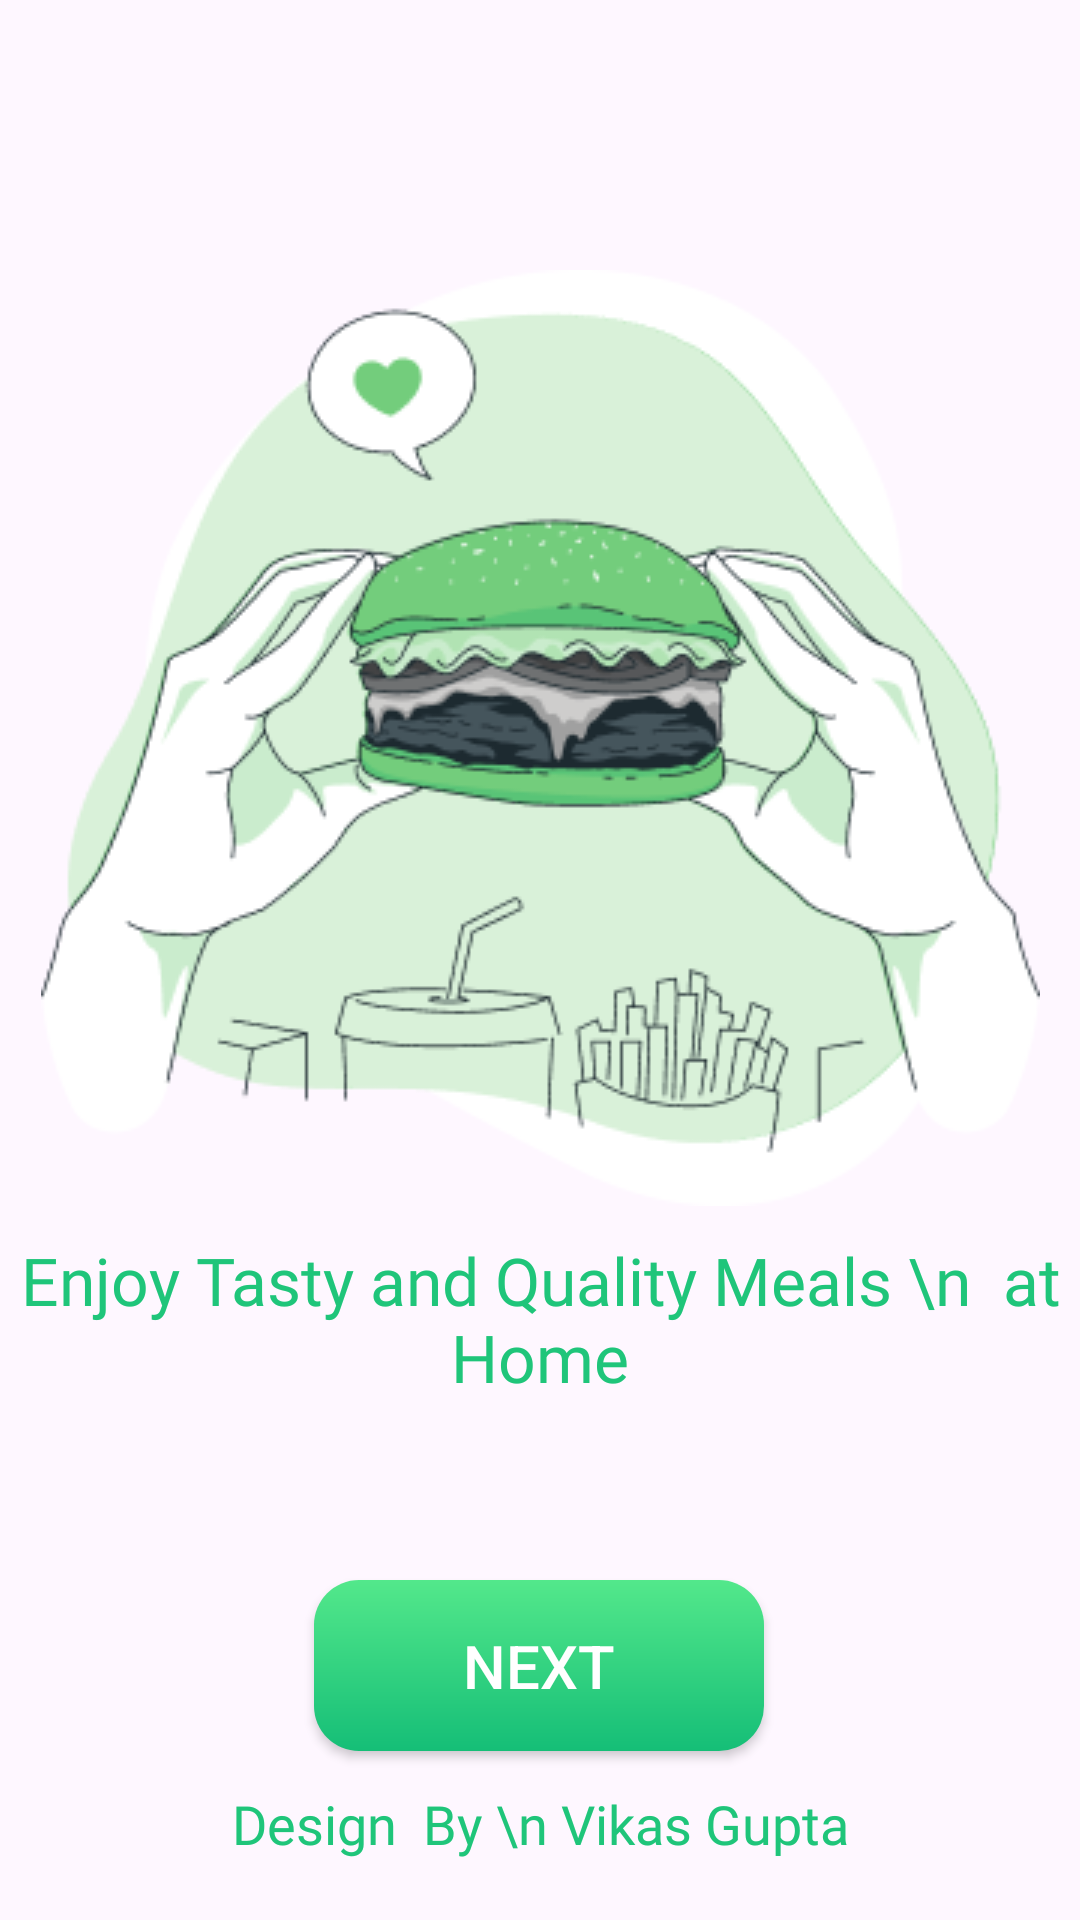

This screen was rendered from an Android layout file. Write that file and the resources it references.
<!-- AndroidManifest.xml: application theme Theme.YourFood -->
<!-- res/layout/activity_start_screen.xml -->
<?xml version="1.0" encoding="utf-8"?>
<androidx.constraintlayout.widget.ConstraintLayout
    xmlns:android="http://schemas.android.com/apk/res/android"
    xmlns:app="http://schemas.android.com/apk/res-auto"
    xmlns:tools="http://schemas.android.com/tools"
    android:layout_width="match_parent"
    android:layout_height="match_parent"
    tools:context=".splashScreen.StartScreen">

    <ImageView
        android:id="@+id/imageView2"
        android:layout_width="wrap_content"
        android:layout_height="wrap_content"
        android:layout_marginTop="90sp"
        app:layout_constraintEnd_toEndOf="parent"
        app:layout_constraintStart_toStartOf="parent"
        app:layout_constraintTop_toTopOf="parent"
        app:srcCompat="@drawable/backkground" />

    <TextView
        android:id="@+id/textView3"
        android:layout_width="wrap_content"
        android:layout_height="wrap_content"
        android:layout_marginTop="10dp"
        android:text="Enjoy Tasty and Quality Meals \n  at Home"
        android:fontFamily="@font/yeon_sung"
        android:textAlignment="center"
        android:textColor="@color/green"
        android:textSize="22sp"
        app:layout_constraintEnd_toEndOf="parent"
        app:layout_constraintStart_toStartOf="parent"
        app:layout_constraintTop_toBottomOf="@id/imageView2" />

    <androidx.appcompat.widget.AppCompatButton
        android:id="@+id/nextButton"
        android:layout_width="150dp"
        android:layout_height="57dp"
        android:layout_marginTop="84dp"
        android:background="@drawable/greenbuttongradient"
        android:text="Next"
        android:textColor="@color/white"
        android:textSize="20sp"
        app:layout_constraintBottom_toTopOf="@+id/textView4"
        app:layout_constraintEnd_toEndOf="parent"
        app:layout_constraintHorizontal_bias="0.498"
        app:layout_constraintStart_toStartOf="parent"
        android:layout_marginBottom="12sp"
        />

    <TextView
        android:id="@+id/textView4"
        android:layout_width="wrap_content"
        android:layout_height="wrap_content"
        android:layout_marginBottom="20sp"
        android:fontFamily="@font/yeon_sung"
        android:text="Design  By \n Vikas Gupta"
        android:textAlignment="center"
        android:textColor="@color/green"
        android:textSize="18sp"
        app:layout_constraintBottom_toBottomOf="parent"
        app:layout_constraintEnd_toEndOf="parent"
        app:layout_constraintStart_toStartOf="parent" />
</androidx.constraintlayout.widget.ConstraintLayout>
<!-- resources referenced by this layout -->
<resources>
  <color name="green">#1FC57A</color>
  <color name="white">#FFFFFFFF</color>
  <!-- drawable backkground: png bitmap (drawable, 40629 bytes) -->
  <!-- drawable greenbuttongradient (drawable) -->
  <?xml version="1.0" encoding="utf-8"?>
  <shape xmlns:android="http://schemas.android.com/apk/res/android">
      <gradient android:angle="-45"
          android:startColor="#53E88B"
          android:endColor="#15BE77"/>
      <corners android:radius="15dp"/>
  
  </shape>
  <style name="Theme.YourFood" parent="Base.Theme.YourFood" />
  <style name="Base.Theme.YourFood" parent="Theme.Material3.DayNight.NoActionBar">
          
          
      </style>
</resources>
